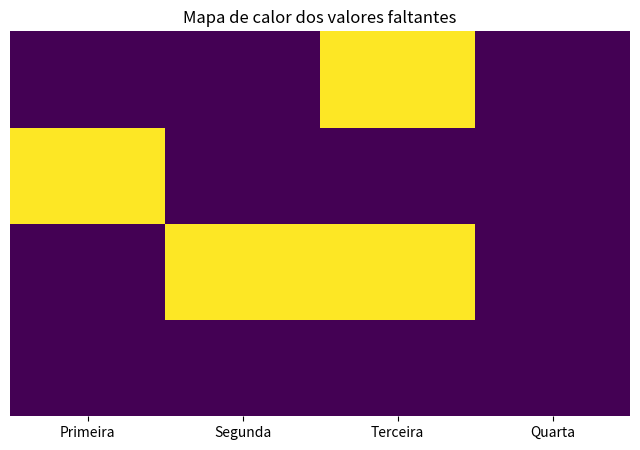

Reproduce this figure in Python. (Note: this script raises an exception after producing the figure.)
# -*- coding: utf-8 -*-
"""missing_values.ipynb

Automatically generated by Colab.

Original file is located at
    https://colab.research.google.com/<link-removed>

# Como trabalhar com Missing Values em Python
- Jupyter Notebook ou Google Colab
- Biblioteca Pandas

Pandas permite o tratamento de dados faltosos, como valores `None` ou `NaN`.

A detecção, remoção e substituição de valores faltosos podem ser feitas com as seguintes funções do Pandas:

* `isnull()`: identifica valores nulos (retorna `True` para `NaN` e `None`).
* `notnull()`: identifica valores não nulos (retorna `True` para valores presentes).
* `dropna()`: remove linhas ou colunas com valores nulos.
* `fillna()`: substitui valores nulos por um valor específico.
* `replace()`: substitui valores específicos (pode ser usado para `NaN` e outros valores).
* `interpolate()`: preenche valores nulos com base em métodos de interpolação, útil para dados sequenciais.

# Importação das bibliotecas
"""

# Importação das bibliotecas
import pandas as pd
import numpy as np
import matplotlib.pyplot as plt
import seaborn as sns

"""# Criação de um dicionário qualquer para Dataframe"""

# Criação de um dicionário com valores faltantes para exemplo
dicionario = {
    'Primeira': [96, np.nan, 85, 95],
    'Segunda': [45, 70, np.nan, 54],
    'Terceira': [np.nan, 50, np.nan, 100],
    'Quarta': [65, 50, 88, 100]
}

# Alimentar o DataFrame com os dados do dicionário
df = pd.DataFrame(dicionario)
print("DataFrame Original:")
print(df)

"""# Exibir gráfico de calor mostrando onde estão os valores faltantes"""

plt.figure(figsize=(8, 5))
sns.heatmap(df.isnull(), cmap='viridis', cbar=False, yticklabels=False)
plt.title("Mapa de calor dos valores faltantes")
plt.show()

"""# Checagem dos valores faltosos"""

# Checagem dos valores faltosos (isnull e notnull)
print("\nVerificar valores nulos:")
print(df.isnull())

print("\nVerificar valores não nulos:")
print(df.notnull())

"""Uma forma de utilizar apenas células com valores presentes de uma determinada coluna"""

valores_true = pd.notnull(df['Terceira'])
valores_true

df[valores_true]

"""# Comando 'dropna' para eliminação de registros nulos de uma linha"""

# Remover linhas com valores nulos
print("\nDataFrame sem linhas com valores nulos (dropna):")
print(df.dropna(axis=0))  # Remove linhas com qualquer valor nulo

# Remover colunas com valores nulos
print("\nDataFrame sem colunas com valores nulos (dropna):")
print(df.dropna(axis=1))

"""# Completando os valores faltosos"""

df

print("\nDataFrame com valores nulos preenchidos com o valor anterior (ffill):")
print(df.fillna(method='ffill'))

# Preencher valores nulos com o valor seguinte (método bfill)
print("\nDataFrame com valores nulos preenchidos com o valor seguinte (bfill):")
print(df.fillna(method='bfill'))

# Preenchendo valores nulos com diferentes métodos para cada coluna
df['Primeira'] = df['Primeira'].fillna(df['Primeira'].mean())  # Preenche com a média
df['Segunda'] = df['Segunda'].fillna(df['Segunda'].median())   # Preenche com a mediana
df['Terceira'] = df['Terceira'].ffill()                        # Preenche com o valor anterior
df['Quarta'] = df['Quarta'].fillna(0)                          # Preenche com zero

print("DataFrame após preenchimento condicional:")
print(df)

"""# Usando interpolação"""

# Interpolação linear (preenche com valores intermediários)
print("\nDataFrame com valores preenchidos por interpolação linear (forward):")
print(df.interpolate(method='linear', limit_direction='forward'))

# Interpolação para trás (valores seguintes preenchem os nulos anteriores)
print("\nDataFrame com valores preenchidos por interpolação linear (backward):")
print(df.interpolate(method='linear', limit_direction='backward'))

# Substituir valores nulos por um valor específico, como -30
print("\nDataFrame com valores nulos substituídos por -30:")
print(df.replace(to_replace=np.nan, value=-30))

df.interpolate(method= 'linear', limit_direction='backward', inplace=True) #salvar mudanças no df
df

"""# Cálculo de Estatísticas Básicas"""

# Média de cada coluna
print("Média de cada coluna:")
print(df.mean())

# Mediana de cada coluna
print("\nMediana de cada coluna:")
print(df.median())

# Desvio padrão de cada coluna
print("\nDesvio padrão de cada coluna:")
print(df.std())

# Variância de cada coluna
print("\nVariância de cada coluna:")
print(df.var())

"""# Filtrando Dados com Condições"""

# Seleciona linhas onde os valores da coluna 'Primeira' são maiores que 90
print("Linhas onde 'Primeira' > 90:")
print(df[df['Primeira'] > 90])

"""# Ordenação dos Dados"""

# Ordena o DataFrame pela coluna 'Segunda' em ordem crescente
print("DataFrame ordenado pela coluna 'Segunda':")
print(df.sort_values(by='Segunda'))

# Ordena o DataFrame pela coluna 'Quarta' em ordem decrescente
print("\nDataFrame ordenado pela coluna 'Quarta' (decrescente):")
print(df.sort_values(by='Quarta', ascending=False))

"""# Gráfico de Dispersão"""

# Gráfico de dispersão entre 'Primeira' e 'Segunda'
plt.figure(figsize=(10, 6))
plt.scatter(df['Primeira'], df['Segunda'], color='blue')

# Títulos e rótulos
plt.title('Relação entre Primeira e Segunda')
plt.xlabel('Primeira')
plt.ylabel('Segunda')
plt.grid()

# Mostrar o gráfico
plt.show()

"""# Boxplot"""

# Configurando o gráfico boxplot
plt.figure(figsize=(10, 6))
sns.boxplot(data=df)

# Títulos e rótulos
plt.title('Boxplot')
plt.xlabel('dias')
plt.ylabel('valores')

# Mostrar o gráfico
plt.grid(axis='y')
plt.show()

"""# Gráfico de Linhas"""

# Configurando o gráfico de linhas
plt.figure(figsize=(10, 6))
for index, row in df.iterrows():
    plt.plot(df.columns[:-1], row[:-1], marker='o', label=f'Aluno {index}')

# Títulos e rótulos
plt.title('Grafico de linhas')
plt.xlabel('Dias')
plt.ylabel('valores')
plt.xticks(rotation=45)

# Mostrar o gráfico
plt.legend()
plt.grid()
plt.show()

"""# Gráfico de Barras"""

# Configurando o gráfico de barras
df.plot(kind='bar', figsize=(10, 6))

# Títulos e rótulos
plt.title('Grafico de barras')
plt.xlabel('Dias')
plt.ylabel('Valores')
plt.xticks(rotation=0)  # Rótulos do eixo X em horizontal

# Mostrar o gráfico
plt.legend(title='Ordem')
plt.grid(axis='y')
plt.show()